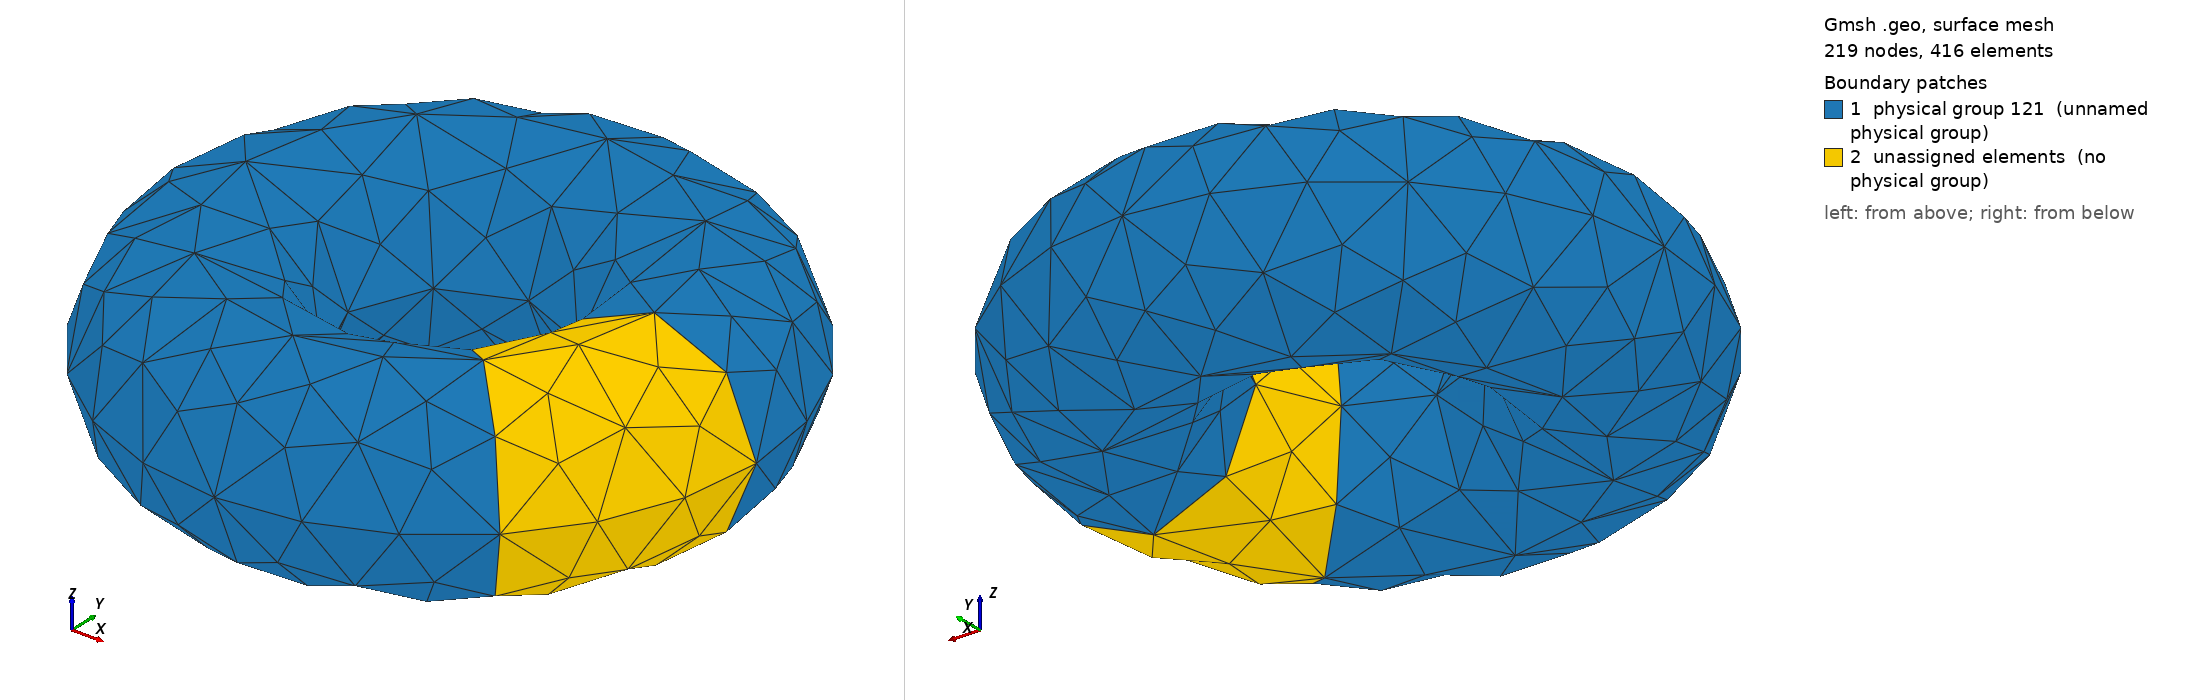

Gmsh geometry script, surface-meshed: 219 nodes, 416 surface elements. Boundary patches (legend numbers): 1 physical group 121 (unnamed physical group), 2 unassigned elements (no physical group). Left view from above one corner, right view from below the opposite corner. Legend entries are the model's physical surfaces; 'unassigned elements' are surfaces in no physical group. The drawing asked Gmsh for element sizes between 1% and 20% of the model's largest extent; the script's own settings can give other sizes.

=== torus.geo (drawn) ===
cl__1 = 1;
Point(1) = {2, 0, 0, 1};
Point(2) = {1, 0, 0, 1};
Point(3) = {3, 0, 0, 1};
Point(4) = {2, 0, 1, 1};
Point(5) = {2, 0, -1, 1};
Point(6) = {1.414213562373095, 1.414213562373095, 1, 1};
Point(7) = {1.414213562373095, 1.414213562373095, 0, 1};
Point(8) = {2.121320343559643, 2.121320343559642, 0, 1};
Point(12) = {0, 0, 1, 1};
Point(14) = {0, 0, 0, 1};
Point(15) = {0.7071067811865476, 0.7071067811865475, 0, 1};
Point(16) = {1.414213562373095, 1.414213562373095, -1, 1};
Point(22) = {0, 0, -1, 1};
Point(23) = {4.440892098500626e-16, 2, 1, 1};
Point(24) = {4.440892098500626e-16, 2, 0, 1};
Point(25) = {4.440892098500626e-16, 3, 0, 1};
Point(26) = {2.220446049250313e-16, 1, 0, 1};
Point(29) = {4.440892098500626e-16, 2, -1, 1};
Point(30) = {-1.414213562373095, 1.414213562373095, 1, 1};
Point(31) = {-1.414213562373095, 1.414213562373095, 0, 1};
Point(32) = {-2.121320343559642, 2.121320343559643, 0, 1};
Point(35) = {-1.414213562373095, 1.414213562373095, -1, 1};
Point(38) = {-0.7071067811865474, 0.7071067811865477, 0, 1};
Point(39) = {-2, 5.551115123125783e-16, 1, 1};
Point(40) = {-2, 5.551115123125783e-16, 0, 1};
Point(41) = {-3, 1.332267629550188e-15, 0, 1};
Point(42) = {-1, 2.775557561562891e-16, 0, 1};
Point(43) = {-2, 5.551115123125783e-16, -1, 1};
Point(44) = {-0.7071067811865478, -0.7071067811865472, 0, 1};
Point(45) = {-1.414213562373096, -1.414213562373094, 0, 1};
Point(46) = {-1.414213562373096, -1.414213562373094, 1, 1};
Point(47) = {-1.414213562373096, -1.414213562373094, -1, 1};
Point(50) = {-2.121320343559644, -2.121320343559641, 0, 1};
Point(51) = {-4.440892098500626e-16, -1, 0, 1};
Point(52) = {-8.881784197001252e-16, -2, 0, 1};
Point(53) = {-8.881784197001252e-16, -2, 1, 1};
Point(54) = {-8.881784197001252e-16, -2, -1, 1};
Point(55) = {-1.77635683940025e-15, -3, 0, 1};
Point(56) = {1.414213562373094, -1.414213562373096, -1, 1};
Point(57) = {1.414213562373094, -1.414213562373096, 0, 1};
Point(58) = {0.7071067811865471, -0.7071067811865479, 0, 1};
Point(59) = {2.121320343559641, -2.121320343559644, 0, 1};
Point(60) = {1.414213562373094, -1.414213562373096, 1, 1};
Circle(1) = {2, 1, 4};
Circle(2) = {4, 1, 3};
Circle(3) = {3, 1, 5};
Circle(4) = {5, 1, 2};
Circle(5) = {6, 7, 8};
Circle(6) = {4, 12, 6};
Circle(7) = {3, 14, 8};
Circle(9) = {15, 7, 6};
Circle(10) = {2, 14, 15};
Circle(13) = {16, 7, 15};
Circle(14) = {5, 22, 16};
Circle(17) = {8, 7, 16};
Circle(21) = {23, 24, 25};
Circle(22) = {6, 12, 23};
Circle(23) = {8, 14, 25};
Circle(25) = {26, 24, 23};
Circle(26) = {15, 14, 26};
Circle(29) = {25, 24, 29};
Circle(31) = {16, 22, 29};
Circle(33) = {29, 24, 26};
Circle(37) = {30, 31, 32};
Circle(38) = {23, 12, 30};
Circle(39) = {25, 14, 32};
Circle(41) = {32, 31, 35};
Circle(43) = {29, 22, 35};
Circle(45) = {35, 31, 38};
Circle(47) = {26, 14, 38};
Circle(49) = {38, 31, 30};
Circle(53) = {39, 40, 41};
Circle(54) = {30, 12, 39};
Circle(55) = {32, 14, 41};
Circle(57) = {42, 40, 39};
Circle(58) = {38, 14, 42};
Circle(61) = {43, 40, 42};
Circle(62) = {35, 22, 43};
Circle(65) = {41, 40, 43};
Circle(69) = {44, 45, 46};
Circle(70) = {42, 14, 44};
Circle(71) = {39, 12, 46};
Circle(73) = {47, 45, 44};
Circle(74) = {43, 22, 47};
Circle(77) = {46, 45, 50};
Circle(79) = {41, 14, 50};
Circle(81) = {50, 45, 47};
Circle(85) = {51, 52, 53};
Circle(86) = {44, 14, 51};
Circle(87) = {46, 12, 53};
Circle(89) = {54, 52, 51};
Circle(90) = {47, 22, 54};
Circle(93) = {55, 52, 54};
Circle(94) = {50, 14, 55};
Circle(97) = {53, 52, 55};
Circle(101) = {56, 57, 58};
Circle(102) = {54, 22, 56};
Circle(103) = {51, 14, 58};
Circle(105) = {59, 57, 56};
Circle(106) = {55, 14, 59};
Circle(109) = {60, 57, 59};
Circle(110) = {53, 12, 60};
Circle(113) = {58, 57, 60};
Circle(117) = {58, 14, 2};
Circle(118) = {56, 22, 5};
Circle(119) = {60, 12, 4};
Circle(120) = {59, 14, 3};
Line Loop(8) = {2, 7, -5, -6};
Ruled Surface(8) = {8};
Line Loop(12) = {1, 6, -9, -10};
Ruled Surface(12) = {12};
Line Loop(16) = {4, 10, -13, -14};
Ruled Surface(16) = {16};
Line Loop(20) = {3, 14, -17, -7};
Ruled Surface(20) = {20};
Line Loop(24) = {5, 23, -21, -22};
Ruled Surface(24) = {24};
Line Loop(28) = {9, 22, -25, -26};
Ruled Surface(28) = {28};
Line Loop(32) = {17, 31, -29, -23};
Ruled Surface(32) = {32};
Line Loop(36) = {13, 26, -33, -31};
Ruled Surface(36) = {36};
Line Loop(40) = {21, 39, -37, -38};
Ruled Surface(40) = {40};
Line Loop(44) = {29, 43, -41, -39};
Ruled Surface(44) = {44};
Line Loop(48) = {33, 47, -45, -43};
Ruled Surface(48) = {48};
Line Loop(52) = {25, 38, -49, -47};
Ruled Surface(52) = {52};
Line Loop(56) = {37, 55, -53, -54};
Ruled Surface(56) = {56};
Line Loop(60) = {49, 54, -57, -58};
Ruled Surface(60) = {60};
Line Loop(64) = {45, 58, -61, -62};
Ruled Surface(64) = {64};
Line Loop(68) = {41, 62, -65, -55};
Ruled Surface(68) = {68};
Line Loop(72) = {57, 71, -69, -70};
Ruled Surface(72) = {72};
Line Loop(76) = {61, 70, -73, -74};
Ruled Surface(76) = {76};
Line Loop(80) = {53, 79, -77, -71};
Ruled Surface(80) = {80};
Line Loop(84) = {65, 74, -81, -79};
Ruled Surface(84) = {84};
Line Loop(88) = {69, 87, -85, -86};
Ruled Surface(88) = {88};
Line Loop(92) = {73, 86, -89, -90};
Ruled Surface(92) = {92};
Line Loop(96) = {81, 90, -93, -94};
Ruled Surface(96) = {96};
Line Loop(100) = {77, 94, -97, -87};
Ruled Surface(100) = {100};
Line Loop(104) = {89, 103, -101, -102};
Ruled Surface(104) = {104};
Line Loop(108) = {93, 102, -105, -106};
Ruled Surface(108) = {108};
Line Loop(112) = {97, 106, -109, -110};
Ruled Surface(112) = {112};
Line Loop(116) = {85, 110, -113, -103};
Ruled Surface(116) = {116};
Line Loop(123) = {2, -120, -109, 119};
Ruled Surface(123) = {123};
Line Loop(125) = {120, 3, -118, -105};
Ruled Surface(125) = {125};
Line Loop(127) = {118, 4, -117, -101};
Ruled Surface(127) = {127};
Line Loop(129) = {117, 1, -119, -113};
Ruled Surface(129) = {129};
Physical Surface(121) = {8, 12, 16, 20, 24, 28, 32, 36, 40, 44, 48, 52, 56, 60, 64, 68, 72, 76, 80, 84, 88, 92, 96, 100, 104, 108, 112, 116};
